Run: headless pygame with SDL's dummy video driver; simulated clock (each Clock.tick advances the game by its frame time, no real sleeping); random seed 0; keys injected as events and as key.get_pressed() state; no mouse input.
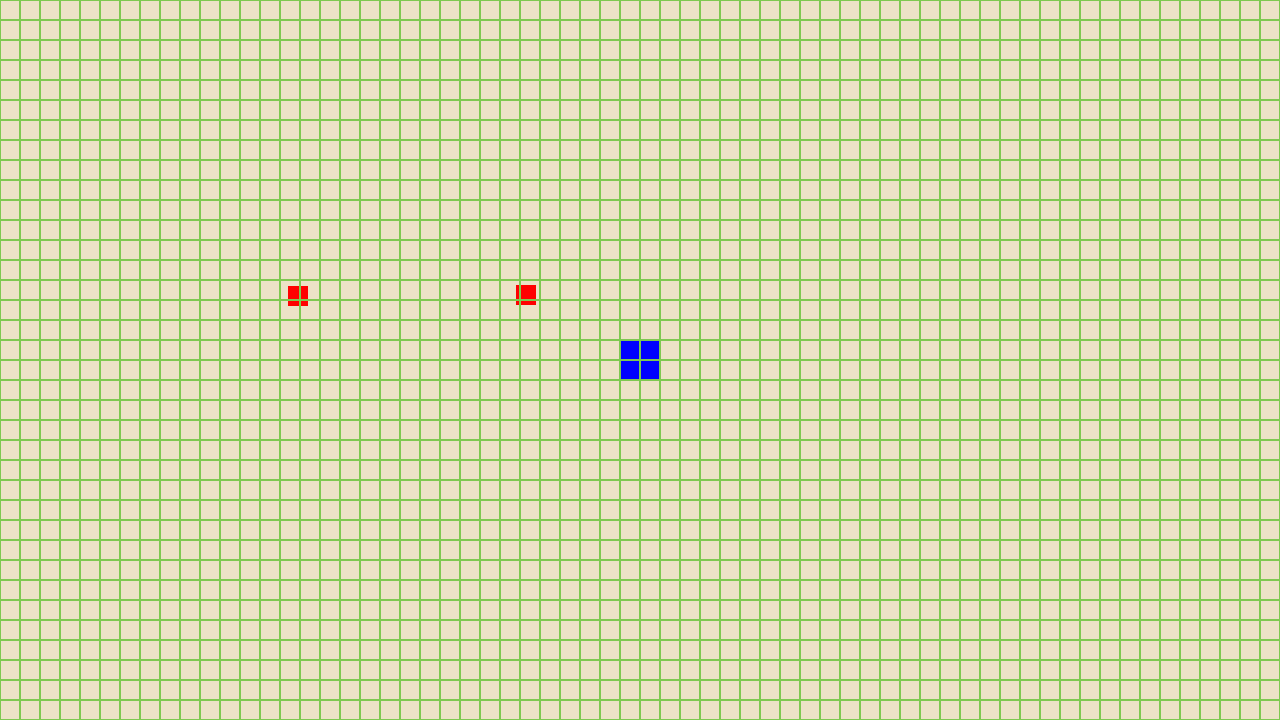
Frame 1 of 4 · flips 1–60 · no input
Frame 2 of 4 · flips 61–180 · tapped SPACE, RETURN · held RIGHT (→), D · screen unchanged from frame 1, image omitted
Frame 3 of 4 · flips 181–300 · held DOWN (↓), S · screen unchanged from frame 2, image omitted
Frame 4 of 4 · flips 301–420 · held LEFT (←), A, UP (↑), W · screen unchanged from frame 3, image omitted

The pygame program that drew these frames:

import pygame
import random

pygame.init()

#Variables
blockSize = 20
background_color = (236, 226, 198)
grid_color = (126, 200, 80)
nest_color = (0, 0, 255)
food_stock = 6
w_height = 1280
w_width = 720
screen_offset = 30
screen = pygame.display.set_mode((w_height, w_width))
screen.fill(background_color)
pygame.display.set_caption('Ant Colony Simulator')

class Food:
    def __init__(self, positionx, positiony):
        self.positionx = positionx
        self.positiony = positiony
        self.color = (255, 0, 0)
    def Show(self, screen):
        rect = pygame.Rect(self.positionx, self.positiony, blockSize, blockSize)
        pygame.draw.rect(screen, self.color, rect, 100)



def drawNest():
        rect = pygame.Rect(0, 0, blockSize*2, blockSize*2)
        rect.center=(w_height/2, w_width/2)
        pygame.draw.rect(screen, nest_color, rect, 100)

def drawGrid():
    for x in range(0, w_width*2, blockSize):
        for y in range(0, w_height, blockSize):
            rect = pygame.Rect(x, y, blockSize, blockSize)
            pygame.draw.rect(screen, grid_color, rect, 1)


#Running Cycle 
running = False
food_instance = []
for i in range(3):
    foodx = round(random.randrange(0, w_width))
    print(foodx)
    foody = round(random.randrange(0, w_height))
    foods = round(random.randrange(0, w_width))
    print(foods)
    foodg = round(random.randrange(0, w_height))
    foodt = round(random.randrange(0, w_width))
    foodv = round(random.randrange(0, w_height))
    p1 = Food(foodx,foody)
    p2 = Food(foods,foodg)
    p3 = Food(foodt,foodv)
while not running:
    p1.Show(screen)
    p2.Show(screen)
    p3.Show(screen)
    drawNest()
    drawGrid()
    pygame.display.update()
    for event in pygame.event.get():
        if event.type == pygame.QUIT:
            running = True
